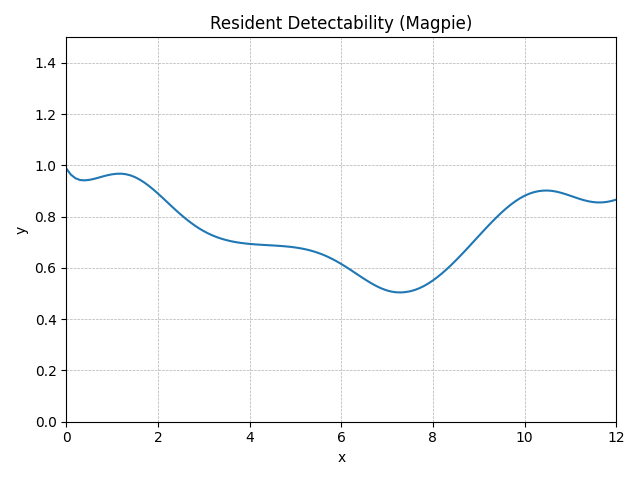

Values plotted in this chart, from the file beside it:
method, step, t, y, step_size, difference, tolerance
RungeKutta4, 0, 0.0, 0.988, 0.1, 0, 0.01
RungeKutta4, 1, 0.1, 0.9642, 0.1, 0, 0.01
RungeKutta4, 2, 0.2, 0.9501, 0.1, 0, 0.01
RungeKutta4, 3, 0.3, 0.9433, 0.1, 0, 0.01
RungeKutta4, 4, 0.4, 0.9419, 0.1, 0, 0.01
RungeKutta4, 5, 0.5, 0.9437, 0.1, 0, 0.01
RungeKutta4, 6, 0.6, 0.9474, 0.1, 0, 0.01
RungeKutta4, 7, 0.7, 0.9522, 0.1, 0, 0.01
RungeKutta4, 8, 0.8, 0.9573, 0.1, 0, 0.01
RungeKutta4, 9, 0.9, 0.9619, 0.1, 0, 0.01
RungeKutta4, 10, 1.0, 0.9655, 0.1, 0, 0.01
RungeKutta4, 11, 1.1, 0.9676, 0.1, 0, 0.01
RungeKutta4, 12, 1.2, 0.9679, 0.1, 0, 0.01
RungeKutta4, 13, 1.3, 0.9659, 0.1, 0, 0.01
RungeKutta4, 14, 1.4, 0.9614, 0.1, 0, 0.01
RungeKutta4, 15, 1.5, 0.9544, 0.1, 0, 0.01
RungeKutta4, 16, 1.6, 0.9451, 0.1, 0, 0.01
RungeKutta4, 17, 1.7, 0.9338, 0.1, 0, 0.01
RungeKutta4, 18, 1.8, 0.9207, 0.1, 0, 0.01
RungeKutta4, 19, 1.9, 0.9061, 0.1, 0, 0.01
RungeKutta4, 20, 2.0, 0.8904, 0.1, 0, 0.01
RungeKutta4, 21, 2.1, 0.874, 0.1, 0, 0.01
RungeKutta4, 22, 2.2, 0.8573, 0.1, 0, 0.01
RungeKutta4, 23, 2.3, 0.8405, 0.1, 0, 0.01
RungeKutta4, 24, 2.4, 0.8241, 0.1, 0, 0.01
RungeKutta4, 25, 2.5, 0.8082, 0.1, 0, 0.01
RungeKutta4, 26, 2.6, 0.7931, 0.1, 0, 0.01
RungeKutta4, 27, 2.7, 0.779, 0.1, 0, 0.01
RungeKutta4, 28, 2.8, 0.7661, 0.1, 0, 0.01
RungeKutta4, 29, 2.9, 0.7543, 0.1, 0, 0.01
RungeKutta4, 30, 3.0, 0.7438, 0.1, 0, 0.01
RungeKutta4, 31, 3.1, 0.7344, 0.1, 0, 0.01
RungeKutta4, 32, 3.2, 0.7263, 0.1, 0, 0.01
RungeKutta4, 33, 3.3, 0.7193, 0.1, 0, 0.01
RungeKutta4, 34, 3.4, 0.7134, 0.1, 0, 0.01
RungeKutta4, 35, 3.5, 0.7084, 0.1, 0, 0.01
RungeKutta4, 36, 3.6, 0.7042, 0.1, 0, 0.01
RungeKutta4, 37, 3.7, 0.7008, 0.1, 0, 0.01
RungeKutta4, 38, 3.8, 0.698, 0.1, 0, 0.01
RungeKutta4, 39, 3.9, 0.6957, 0.1, 0, 0.01
RungeKutta4, 40, 4.0, 0.6939, 0.1, 0, 0.01
RungeKutta4, 41, 4.1, 0.6923, 0.1, 0, 0.01
RungeKutta4, 42, 4.2, 0.6911, 0.1, 0, 0.01
RungeKutta4, 43, 4.3, 0.69, 0.1, 0, 0.01
RungeKutta4, 44, 4.4, 0.6889, 0.1, 0, 0.01
RungeKutta4, 45, 4.5, 0.6879, 0.1, 0, 0.01
RungeKutta4, 46, 4.6, 0.6868, 0.1, 0, 0.01
RungeKutta4, 47, 4.7, 0.6856, 0.1, 0, 0.01
RungeKutta4, 48, 4.8, 0.684, 0.1, 0, 0.01
RungeKutta4, 49, 4.9, 0.6822, 0.1, 0, 0.01
RungeKutta4, 50, 5.0, 0.6799, 0.1, 0, 0.01
RungeKutta4, 51, 5.1, 0.6771, 0.1, 0, 0.01
RungeKutta4, 52, 5.2, 0.6736, 0.1, 0, 0.01
RungeKutta4, 53, 5.3, 0.6695, 0.1, 0, 0.01
RungeKutta4, 54, 5.4, 0.6645, 0.1, 0, 0.01
RungeKutta4, 55, 5.5, 0.6587, 0.1, 0, 0.01
RungeKutta4, 56, 5.6, 0.6519, 0.1, 0, 0.01
RungeKutta4, 57, 5.7, 0.6442, 0.1, 0, 0.01
RungeKutta4, 58, 5.8, 0.6355, 0.1, 0, 0.01
RungeKutta4, 59, 5.9, 0.626, 0.1, 0, 0.01
... 62 more rows
